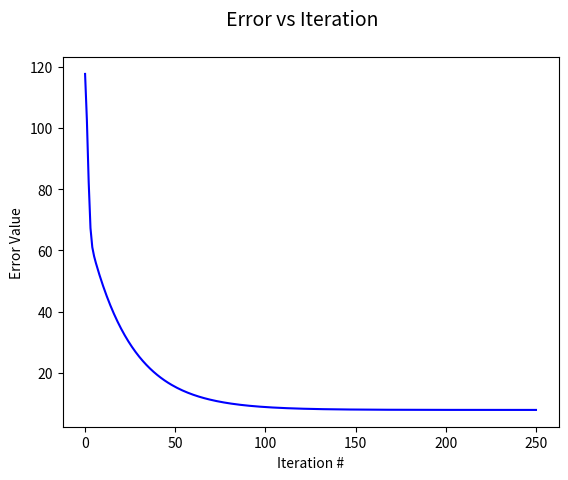
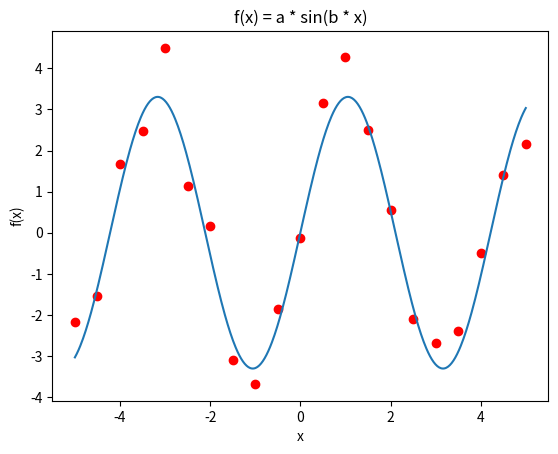
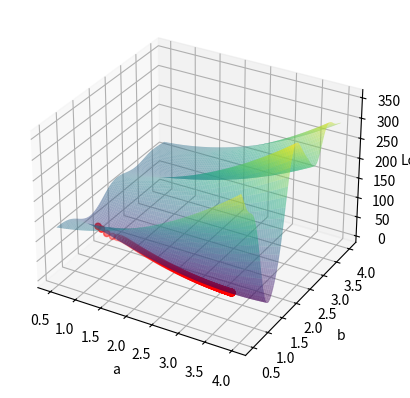

The script that saved these images, in order:
import matplotlib.pyplot as plt
import numpy as np
from sympy import symbols, lambdify, diff, sin
from scipy.optimize import curve_fit
from matplotlib import cm


# 1.c

def plot_2D_error(losses):
    fig = plt.figure()
    fig.suptitle("Error vs Iteration", fontsize=14)
    plt.plot(losses, color = "blue")
    plt.xlabel('Iteration #')
    plt.ylabel('Error Value')
    plt.show() 
    
    
def plot_2D_linear(a, b, x, y):
    # Plot the data and model
    x1 = np.linspace(x[0], x[-1], 500)
    y1 = F(x1, a, b)

    plt.plot(x1, y1)
    plt.xlabel('x')
    plt.ylabel('f(x)')
    plt.title('f(x) = a * sin(b * x)')
    plt.scatter(x, y, color="red")
    #plt.plot(x, f(x, a, b), color="blue")
    plt.show()


def gradient_decent(lr, num_iter, x_data, y_data):
    a = 1
    b = 1

    errors = [sum(squared_error_func(x_data,y_data,a,b))]
    a_list = [a]
    b_list = [b]

    for i in range(num_iter):
            grad_dir_a = sum(grad_a_func(x_data,y_data, a, b))
            grad_dir_b = sum(grad_b_func(x_data,y_data, a, b))
            a = a - lr * grad_dir_a
            b = b - lr * grad_dir_b
            errors.append(sum(squared_error_func(x_data, y_data, a, b)))
            a_list.append(a)
            b_list.append(b)
            
    return a_list, b_list, errors

x_data = np.array([-5., -4.5, -4., -3.5, -3., -2.5, -2., -1.5, -1., -0.5, 0.,
                   0.5, 1., 1.5, 2., 2.5, 3., 3.5, 4., 4.5, 5. ])

y_data = np.array([-2.16498306, -1.53726731, 1.67075645, 2.47647932, 4.49579917,
                   1.14600963, 0.15938811, -3.09848048, -3.67902427, -1.84892687,
                   -0.11705947, 3.14778203, 4.26365256, 2.49120585, 0.55300516,
                   -2.105836 , -2.68898773, -2.39982575, -0.50261972, 1.40235643,
                   2.15371399])

# def loss(x, y, a, b):
#   return np.sum((y - f(x, a, b))**2)


def plot_3D_error_vs_iterations(a_list, b_list, losses):
    # Convert the lists to numpy arrays
    
    a_array = np.linspace(0.5, 4 , 100)
    b_array = np.linspace(0.5, 4 , 100)
    
    # Create a meshgrid of the parameter values
    A, B = np.meshgrid(a_array, b_array)
    
    # Calculate the loss surface over the parameters
    Z = np.zeros_like(A)
    for i in range(A.shape[0]):
      for j in range(A.shape[1]):
        Z[i, j] = np.sum(squared_error_func(x_data, y_data, A[i, j], B[i, j]))
    
    # Plot the error surface
    fig = plt.figure()
    ax = fig.add_subplot(111, projection="3d")
    ax.plot_surface(A, B, Z, rstride=1, cstride=1, cmap=cm.viridis, alpha=0.5, edgecolor='none')
    
    # Calculate the z values of the parameter values found during all iterations
    ax.scatter(a_list, b_list, losses, color='red', marker='o')
    ax.set_xlabel("a")
    ax.set_ylabel("b")
    ax.set_zlabel("Loss")
    plt.show()


x,y,a,b = symbols('x,y,a,b')
f = a * sin(b*x)
e = (f - y)**2

def squared_error_func2(x,y,a,b):
    f = a * sin(b*x)
    e = (f - y)**2
    return e


# the symbolic derivative
grad_a = diff(e,a)
grad_b = diff(e,b)

F = lambdify([x,a,b],f,'numpy') 

squared_error_func = lambdify([x,y,a,b], e,'numpy') 
grad_a_func = lambdify([x,y,a,b], grad_a,'numpy') 
grad_b_func = lambdify([x,y,a,b], grad_b,'numpy') 

num_iter = 250
lr = 0.001
        
res_a, res_b, errors = gradient_decent(lr, num_iter, x_data, y_data)

plot_2D_error(errors)
plot_2D_linear(res_a[-1], res_b[-1], x_data, y_data)
plot_3D_error_vs_iterations(res_a, res_b, errors)

print(res_a[-1], res_b[-1])
#1,d
popt, pcov = curve_fit(F, x_data, y_data)
print("The optimal parameters found using the function curve_fit are: ",popt)
